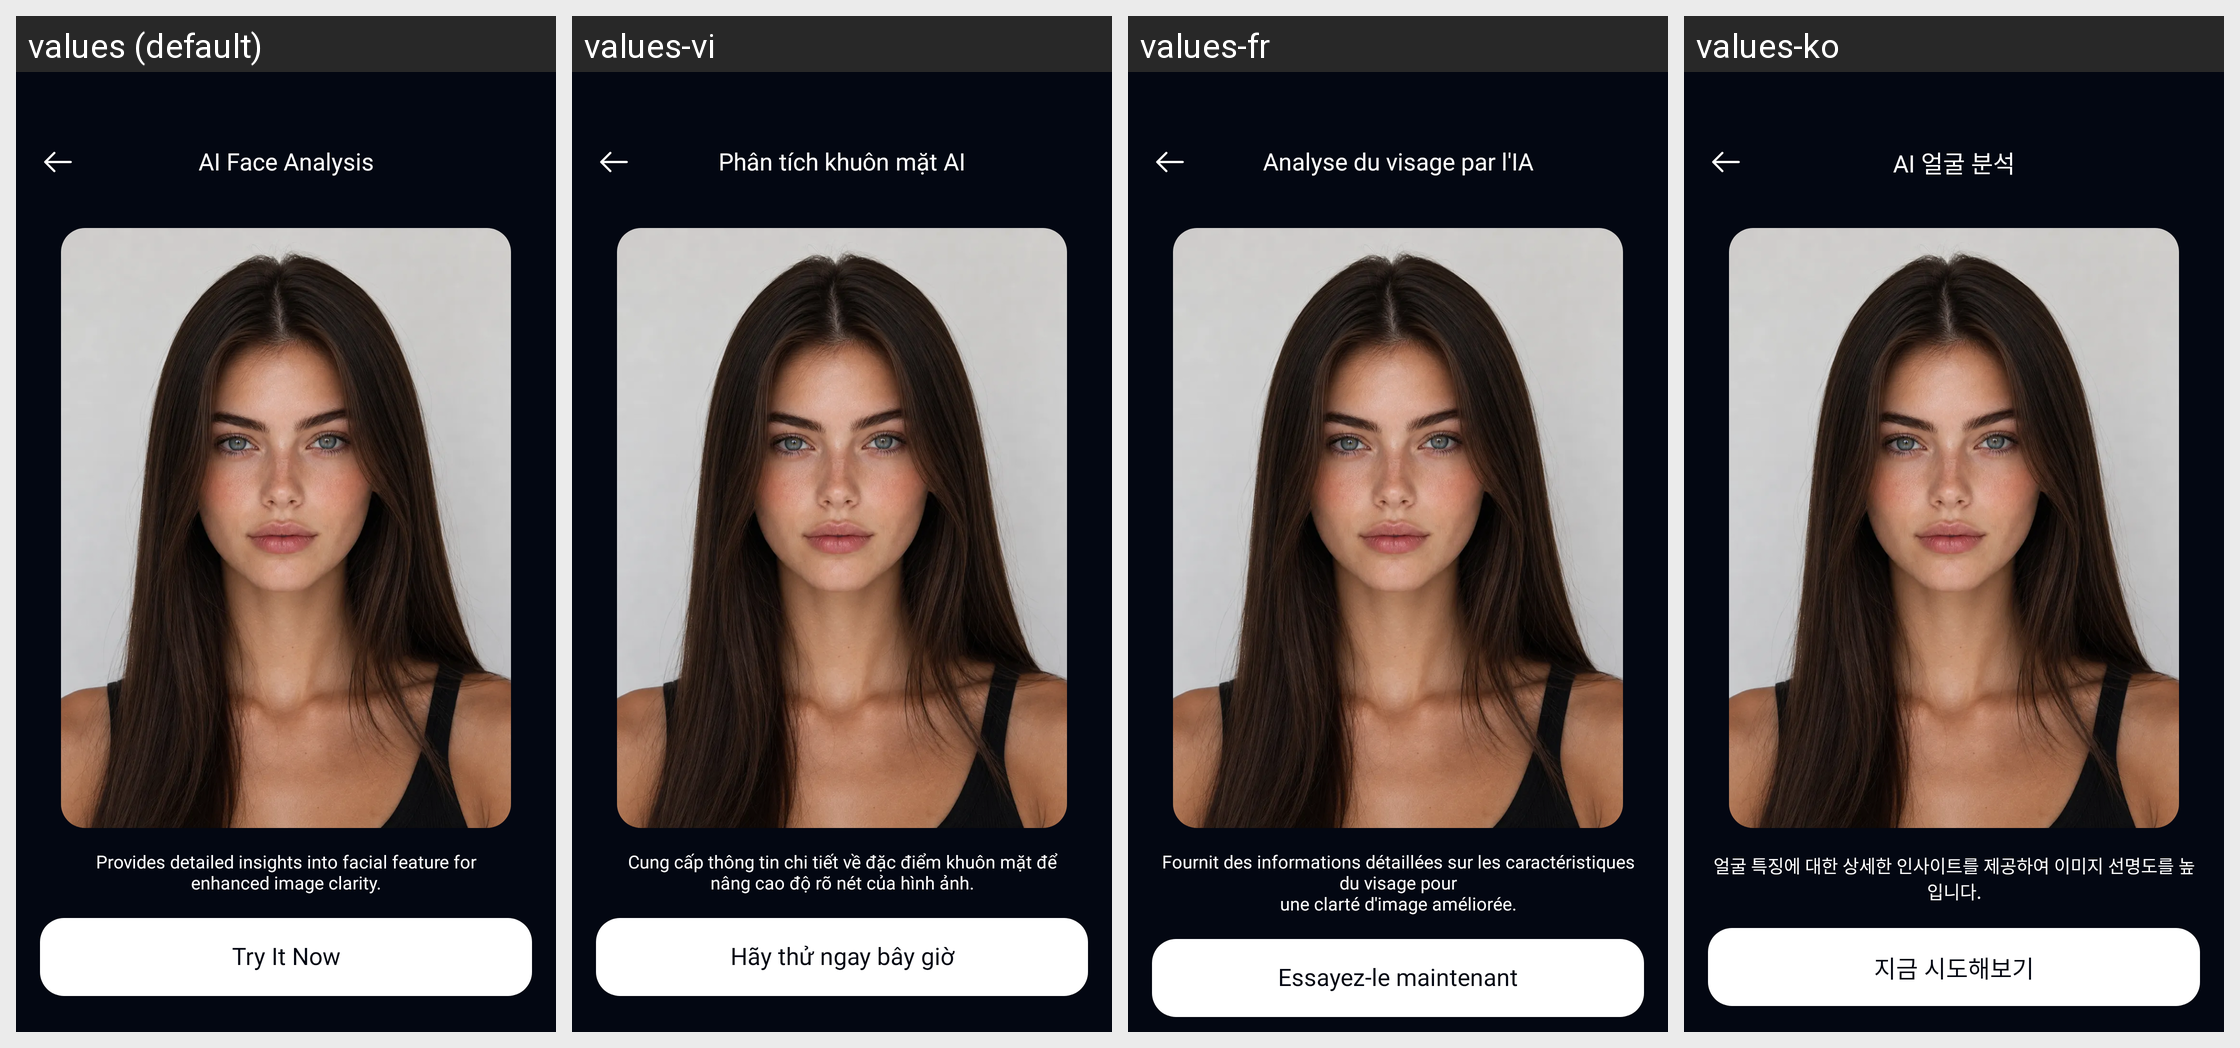

Translations of the strings shown on this Android screen, per locale in the grid:
Android screen res/layout/activity_analysis.xml rendered under 4 locales, left to right: values (default), values-vi, values-fr, values-ko. Device: Nexus 5 (rendered at 1080×1920; each locale shown at half size, 540×960, under a caption strip naming it); theme Theme.AIHair.
Other locales in the repository, not shown: values-af, values-ar, values-bn, values-de, values-es, values-hi, values-hr, values-hu, values-in, values-it, values-ja, values-ne, values-nl, values-pt, values-ru, values-th, values-tl, values-tr, values-uk, values-ur, values-zh.
Strings drawn on this screen, with the default value and each locale's value (text and hints the layout hard-codes, and strings that could not be matched under every locale, appear in the picture but are not listed):

text_ai_face_analysis
  values: AI Face Analysis
  values-vi: Phân tích khuôn mặt AI
  values-fr: Analyse du visage par l'IA
  values-ko: AI 얼굴 분석

text_provides_detailed_insights_int
  values: Provides detailed insights into facial feature for
      enhanced image clarity.
  values-vi: Cung cấp thông tin chi tiết về đặc điểm khuôn mặt để
      nâng cao độ rõ nét của hình ảnh.
  values-fr: Fournit des informations détaillées sur les caractéristiques du visage pour
      une clarté d'image améliorée.
  values-ko: 얼굴 특징에 대한 상세한 인사이트를 제공하여 이미지 선명도를 높입니다.

text_try_it_now
  values: Try It Now
  values-vi: Hãy thử ngay bây giờ
  values-fr: Essayez-le maintenant
  values-ko: 지금 시도해보기
